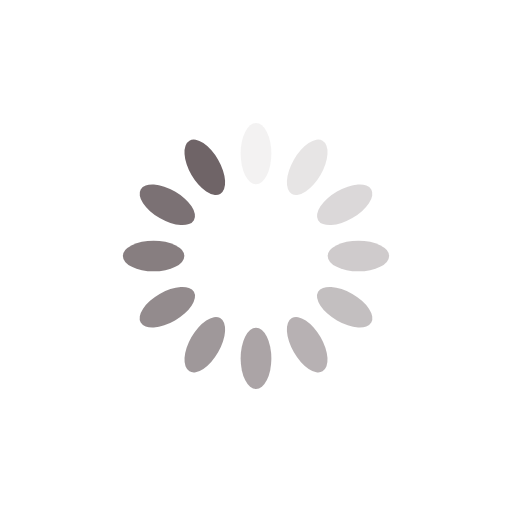
t = 0.00 s
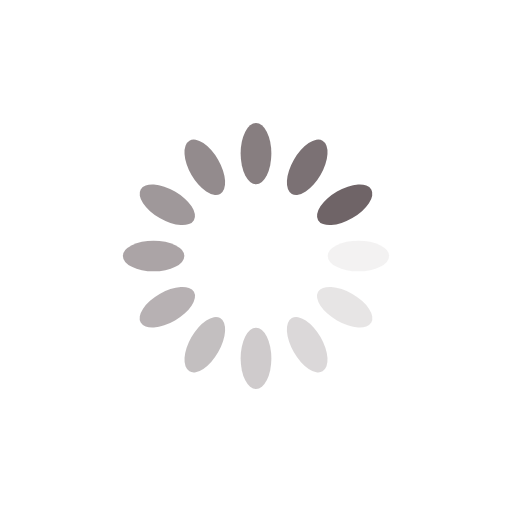
t = 0.25 s
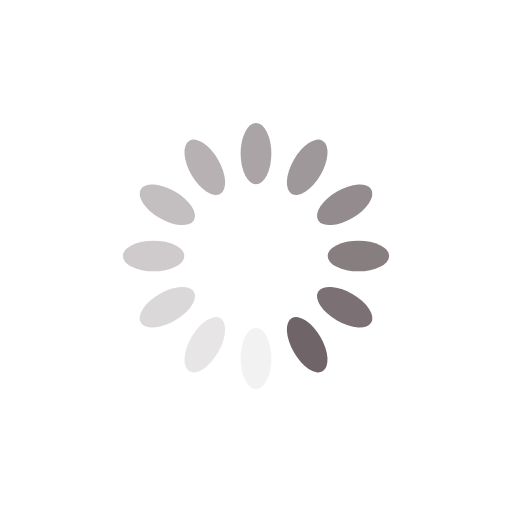
t = 0.50 s
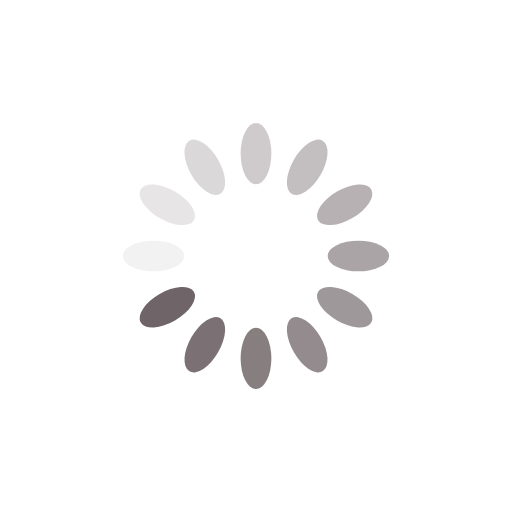
t = 0.75 s

The animated SVG that drew these frames (rendered in a browser with its animation timeline set to each time). Animation: 12 SMIL elements (animate=12); one cycle of 1.00 s, repeats indefinitely.

<?xml version="1.0" encoding="utf-8"?>
<svg xmlns="http://www.w3.org/2000/svg" xmlns:xlink="http://www.w3.org/1999/xlink" style="margin: auto; background: rgb(255, 255, 255) none repeat scroll 0% 0%; display: block; shape-rendering: auto;" width="397px" height="397px" viewBox="0 0 100 100" preserveAspectRatio="xMidYMid">
<g transform="rotate(0 50 50)">
  <rect x="47" y="24" rx="3" ry="6" width="6" height="12" fill="#6f6467">
    <animate attributeName="opacity" values="1;0" keyTimes="0;1" dur="1s" begin="-0.9166666666666666s" repeatCount="indefinite"></animate>
  </rect>
</g><g transform="rotate(30 50 50)">
  <rect x="47" y="24" rx="3" ry="6" width="6" height="12" fill="#6f6467">
    <animate attributeName="opacity" values="1;0" keyTimes="0;1" dur="1s" begin="-0.8333333333333334s" repeatCount="indefinite"></animate>
  </rect>
</g><g transform="rotate(60 50 50)">
  <rect x="47" y="24" rx="3" ry="6" width="6" height="12" fill="#6f6467">
    <animate attributeName="opacity" values="1;0" keyTimes="0;1" dur="1s" begin="-0.75s" repeatCount="indefinite"></animate>
  </rect>
</g><g transform="rotate(90 50 50)">
  <rect x="47" y="24" rx="3" ry="6" width="6" height="12" fill="#6f6467">
    <animate attributeName="opacity" values="1;0" keyTimes="0;1" dur="1s" begin="-0.6666666666666666s" repeatCount="indefinite"></animate>
  </rect>
</g><g transform="rotate(120 50 50)">
  <rect x="47" y="24" rx="3" ry="6" width="6" height="12" fill="#6f6467">
    <animate attributeName="opacity" values="1;0" keyTimes="0;1" dur="1s" begin="-0.5833333333333334s" repeatCount="indefinite"></animate>
  </rect>
</g><g transform="rotate(150 50 50)">
  <rect x="47" y="24" rx="3" ry="6" width="6" height="12" fill="#6f6467">
    <animate attributeName="opacity" values="1;0" keyTimes="0;1" dur="1s" begin="-0.5s" repeatCount="indefinite"></animate>
  </rect>
</g><g transform="rotate(180 50 50)">
  <rect x="47" y="24" rx="3" ry="6" width="6" height="12" fill="#6f6467">
    <animate attributeName="opacity" values="1;0" keyTimes="0;1" dur="1s" begin="-0.4166666666666667s" repeatCount="indefinite"></animate>
  </rect>
</g><g transform="rotate(210 50 50)">
  <rect x="47" y="24" rx="3" ry="6" width="6" height="12" fill="#6f6467">
    <animate attributeName="opacity" values="1;0" keyTimes="0;1" dur="1s" begin="-0.3333333333333333s" repeatCount="indefinite"></animate>
  </rect>
</g><g transform="rotate(240 50 50)">
  <rect x="47" y="24" rx="3" ry="6" width="6" height="12" fill="#6f6467">
    <animate attributeName="opacity" values="1;0" keyTimes="0;1" dur="1s" begin="-0.25s" repeatCount="indefinite"></animate>
  </rect>
</g><g transform="rotate(270 50 50)">
  <rect x="47" y="24" rx="3" ry="6" width="6" height="12" fill="#6f6467">
    <animate attributeName="opacity" values="1;0" keyTimes="0;1" dur="1s" begin="-0.16666666666666666s" repeatCount="indefinite"></animate>
  </rect>
</g><g transform="rotate(300 50 50)">
  <rect x="47" y="24" rx="3" ry="6" width="6" height="12" fill="#6f6467">
    <animate attributeName="opacity" values="1;0" keyTimes="0;1" dur="1s" begin="-0.08333333333333333s" repeatCount="indefinite"></animate>
  </rect>
</g><g transform="rotate(330 50 50)">
  <rect x="47" y="24" rx="3" ry="6" width="6" height="12" fill="#6f6467">
    <animate attributeName="opacity" values="1;0" keyTimes="0;1" dur="1s" begin="0s" repeatCount="indefinite"></animate>
  </rect>
</g>
<!-- [ldio] generated by https://loading.io/ --></svg>